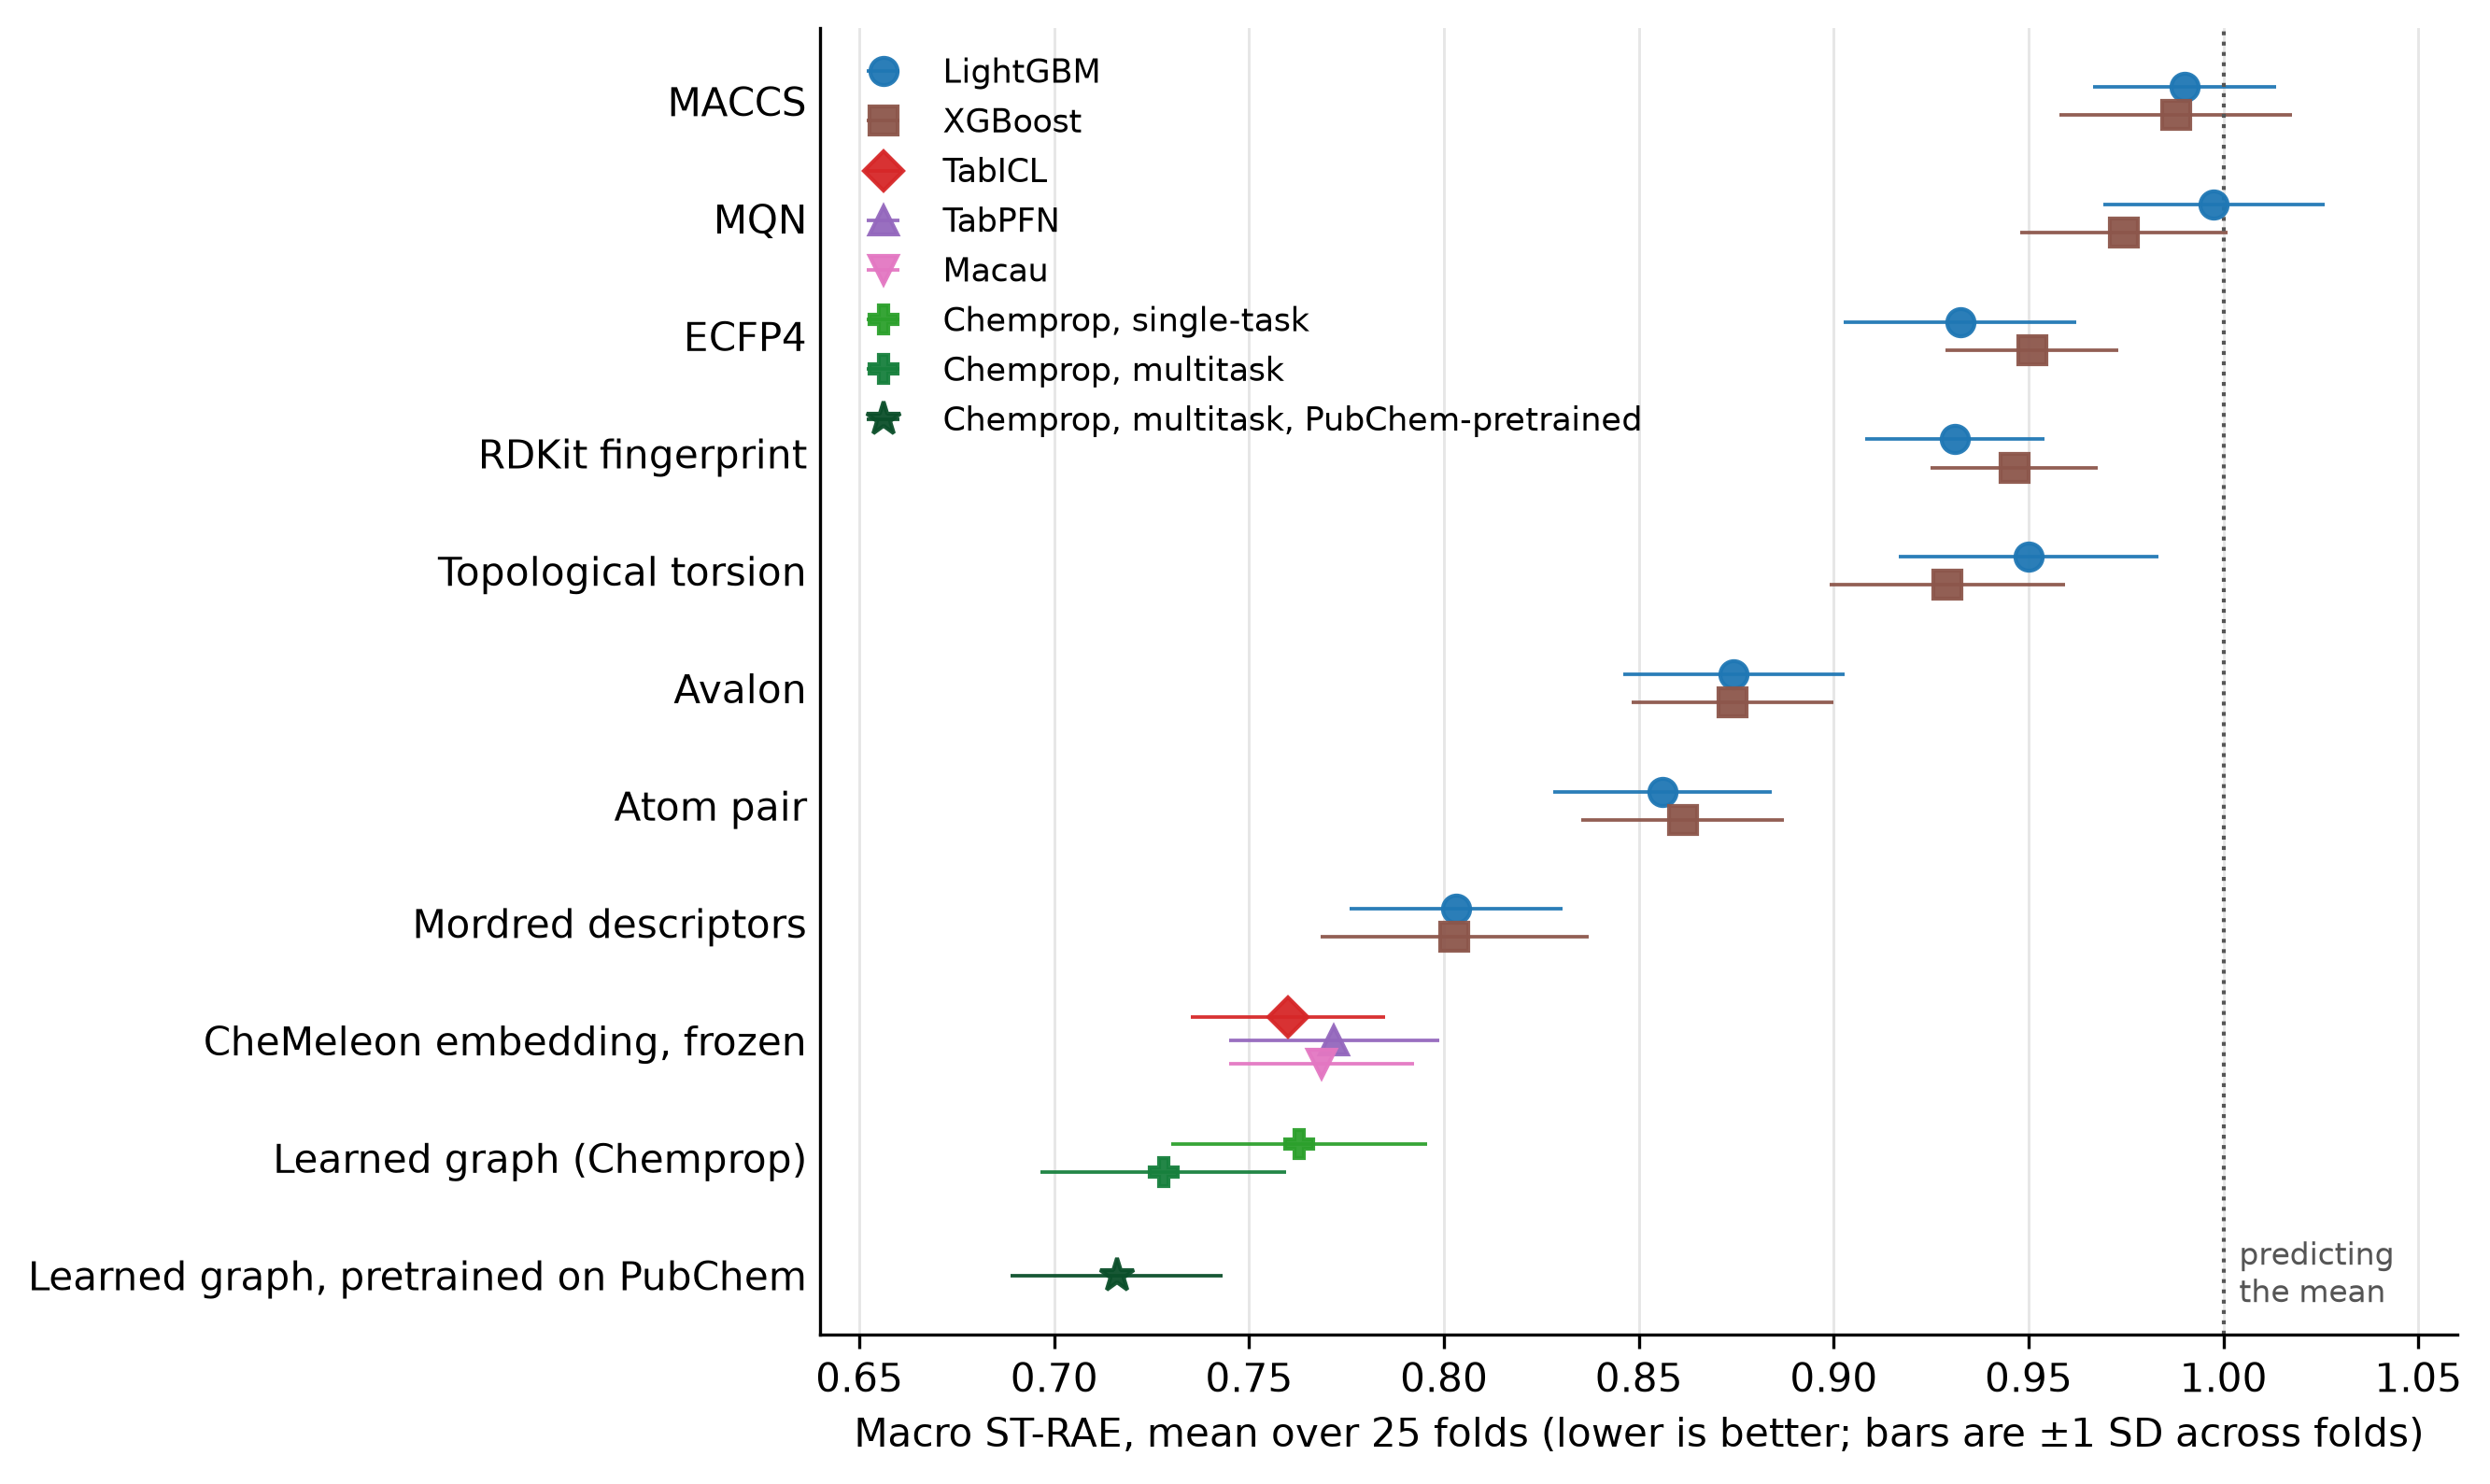

The data file committed next to this chart (first rows):
group, representation, model, mean, sd, n_folds
fingerprint, ECFP4, lgbm, 0.9324, 0.02982, 25
fingerprint, ECFP4, xgb, 0.9509, 0.02222, 25
fingerprint, Atom pair, lgbm, 0.8561, 0.02809, 25
fingerprint, Atom pair, xgb, 0.8613, 0.02601, 25
fingerprint, Avalon, lgbm, 0.8743, 0.02834, 25
fingerprint, Avalon, xgb, 0.8741, 0.02589, 25
fingerprint, MACCS, lgbm, 0.99, 0.02356, 25
fingerprint, MACCS, xgb, 0.9877, 0.02979, 25
fingerprint, MQN, lgbm, 0.9975, 0.02845, 25
fingerprint, MQN, xgb, 0.9744, 0.02662, 25
fingerprint, RDKit fingerprint, lgbm, 0.9311, 0.02308, 25
fingerprint, RDKit fingerprint, xgb, 0.9463, 0.0215, 25
fingerprint, Topological torsion, lgbm, 0.95, 0.03334, 25
fingerprint, Topological torsion, xgb, 0.9291, 0.03012, 25
fingerprint, Mordred descriptors, lgbm, 0.8031, 0.02741, 25
fingerprint, Mordred descriptors, xgb, 0.8027, 0.03441, 25
frozen, CheMeleon embedding, frozen, tabicl, 0.7599, 0.02497, 25
frozen, CheMeleon embedding, frozen, tabpfn, 0.7718, 0.02696, 25
frozen, CheMeleon embedding, frozen, macau, 0.7685, 0.02366, 25
graph, Learned graph (Chemprop), chemprop, 0.7628, 0.03281, 25
graph, Learned graph (Chemprop), chemprop_multitask, 0.728, 0.0316, 25
pretrained, Learned graph, pretrained on PubChem, pubchem, 0.716, 0.02724, 25
